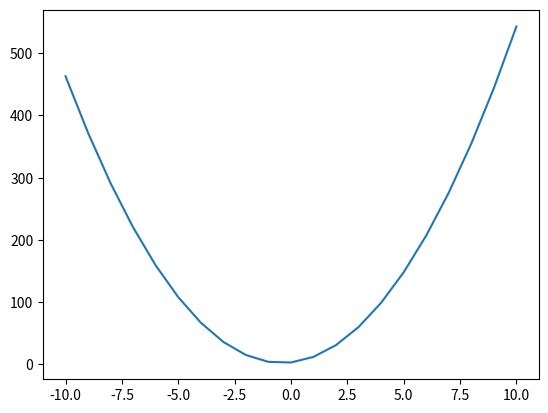

Write Python code to recreate this figure.
#!/usr/bin/env python3
# -*- coding: utf-8 -*-


import matplotlib.pyplot as plt

def quadratic(a, b, c, y_value, max_time):
    """ a, b, and c are constants. y_value is the initial y-value."""
    #positive time values
    time_span=list(range(0,max_time+1))
    
    time_span.reverse()
    
    #x_values is full range of values, negative and positive
    x_values = [tic*(-1) for tic in time_span]
    
    time_span.reverse()
    
    #adds positive values to x_values
    for tic in time_span:
        x_values.append(tic)
    
    y_values = [(a*tic**2)+(b*tic)+c for tic in x_values]
        
    
    print(y_values)
    print(x_values)
        
    plt.plot(x_values, y_values)
    

quadratic(5,4,3,0,10)

  
